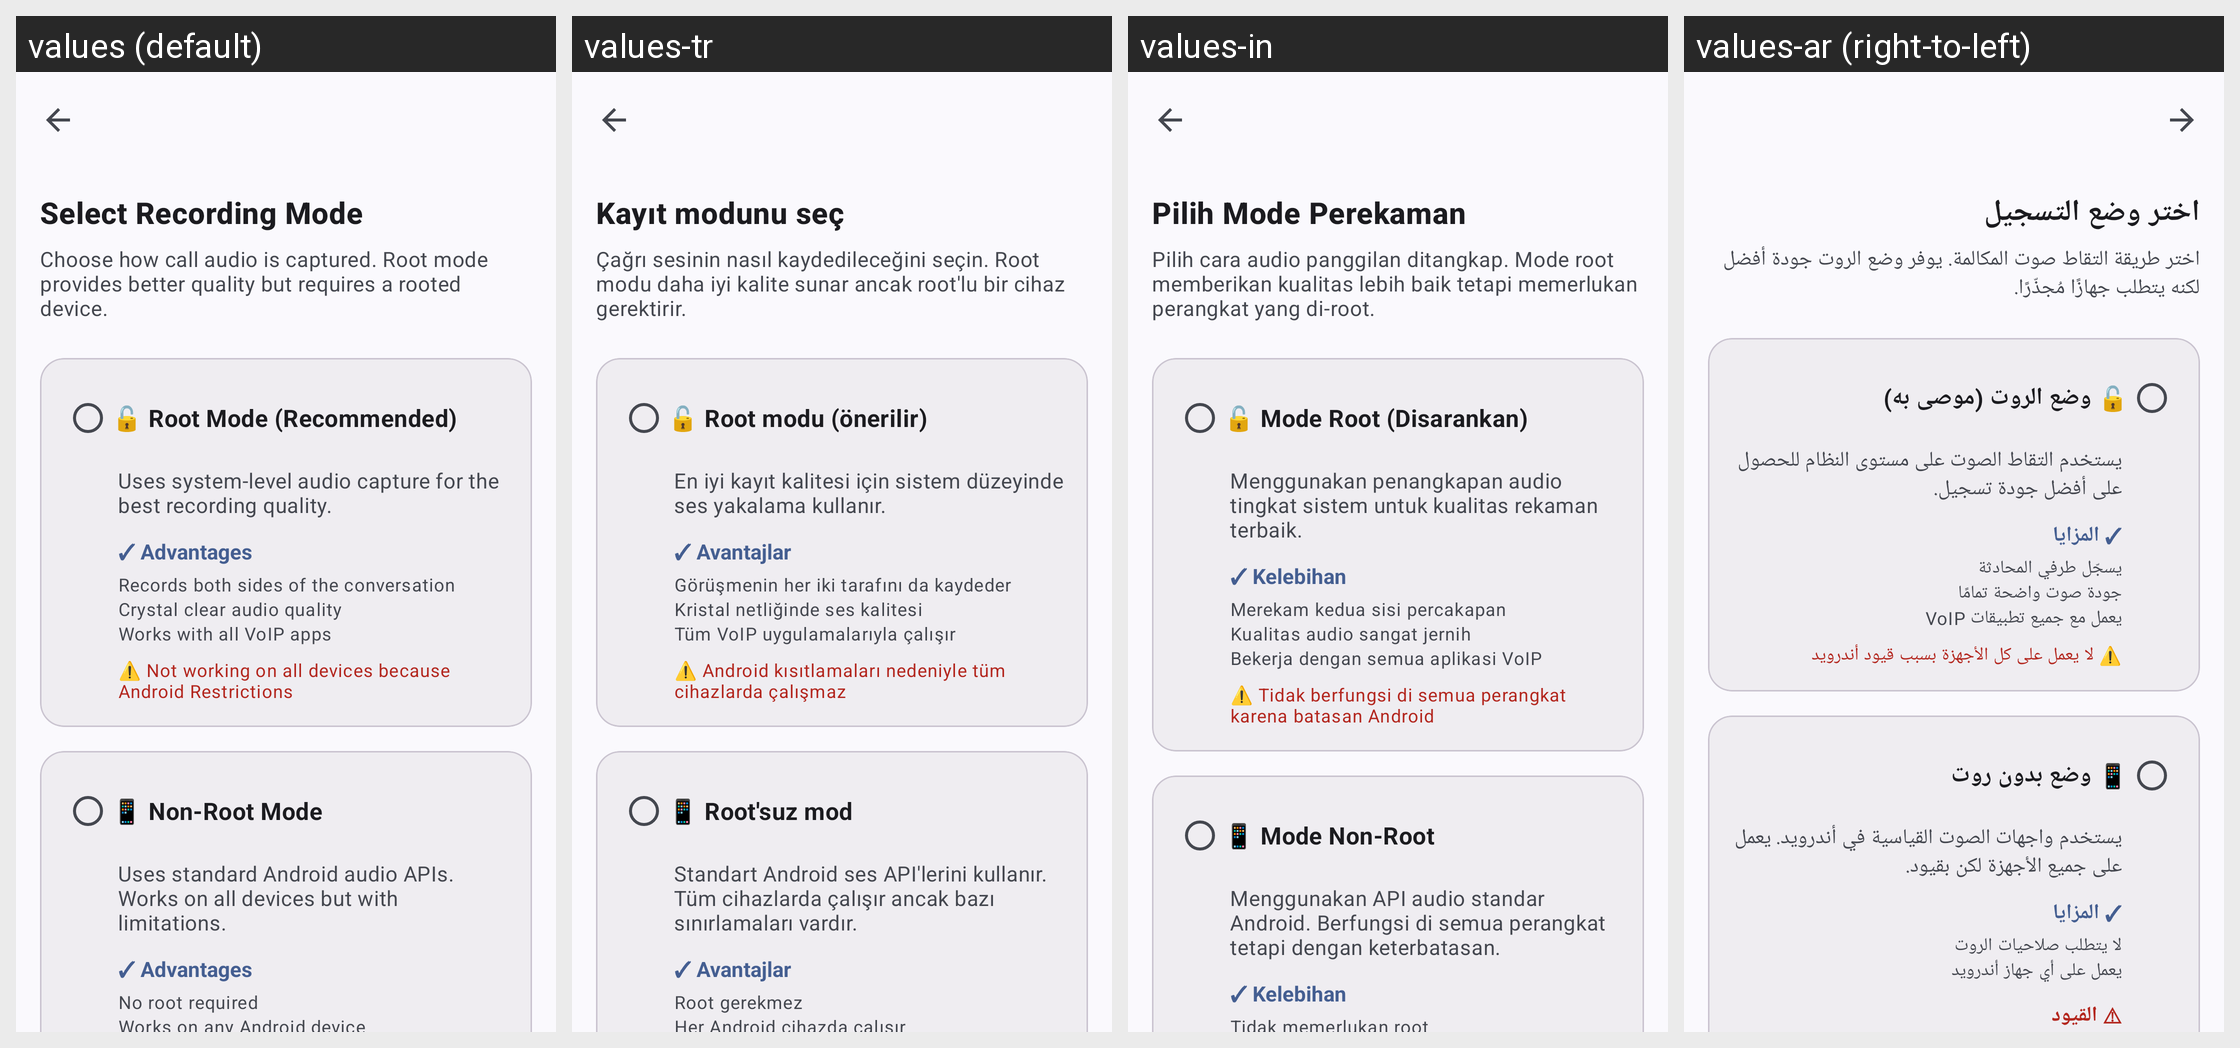

Locale-by-locale string values for the Android screen shown in this grid:
Android screen res/layout/activity_call_recording_settings.xml rendered under 4 locales, left to right: values (default), values-tr, values-in, values-ar (right-to-left). Device: Nexus 5 (rendered at 1080×1920; each locale shown at half size, 540×960, under a caption strip naming it); theme Theme.Material3.DynamicColors.DayNight.NoActionBar.
Other locales in the repository, not shown: values-de, values-es, values-fr, values-it, values-iw, values-pt, values-ru, values-zh.
Strings drawn on this screen, with the default value and each locale's value (text and hints the layout hard-codes, and strings that could not be matched under every locale, appear in the picture but are not listed):

select_recording_mode
  values: Select Recording Mode
  values-tr: Kayıt modunu seç
  values-in: Pilih Mode Perekaman
  values-ar: اختر وضع التسجيل

recording_mode_description
  values: Choose how call audio is captured. Root mode provides better quality but requires a rooted device.
  values-tr: Çağrı sesinin nasıl kaydedileceğini seçin. Root modu daha iyi kalite sunar ancak root'lu bir cihaz gerektirir.
  values-in: Pilih cara audio panggilan ditangkap. Mode root memberikan kualitas lebih baik tetapi memerlukan perangkat yang di-root.
  values-ar: اختر طريقة التقاط صوت المكالمة. يوفر وضع الروت جودة أفضل لكنه يتطلب جهازًا مُجذّرًا.

root_mode
  values: 🔓 Root Mode (Recommended)
  values-tr: 🔓 Root modu (önerilir)
  values-in: 🔓 Mode Root (Disarankan)
  values-ar: 🔓 وضع الروت (موصى به)

root_mode_description
  values: Uses system-level audio capture for the best recording quality.
  values-tr: En iyi kayıt kalitesi için sistem düzeyinde ses yakalama kullanır.
  values-in: Menggunakan penangkapan audio tingkat sistem untuk kualitas rekaman terbaik.
  values-ar: يستخدم التقاط الصوت على مستوى النظام للحصول على أفضل جودة تسجيل.

advantages
  values: ✓ Advantages
  values-tr: ✓ Avantajlar
  values-in: ✓ Kelebihan
  values-ar: ✓ المزايا

root_advantage_1
  values: Records both sides of the conversation
  values-tr: Görüşmenin her iki tarafını da kaydeder
  values-in: Merekam kedua sisi percakapan
  values-ar: يسجّل طرفي المحادثة

root_advantage_2
  values: Crystal clear audio quality
  values-tr: Kristal netliğinde ses kalitesi
  values-in: Kualitas audio sangat jernih
  values-ar: جودة صوت واضحة تمامًا

root_advantage_3
  values: Works with all VoIP apps
  values-tr: Tüm VoIP uygulamalarıyla çalışır
  values-in: Bekerja dengan semua aplikasi VoIP
  values-ar: يعمل مع جميع تطبيقات VoIP

root_requirement
  values: ⚠️ Not working on all devices because Android Restrictions
  values-tr: ⚠️ Android kısıtlamaları nedeniyle tüm cihazlarda çalışmaz
  values-in: ⚠️ Tidak berfungsi di semua perangkat karena batasan Android
  values-ar: ⚠️ لا يعمل على كل الأجهزة بسبب قيود أندرويد

non_root_mode
  values: 📱 Non-Root Mode
  values-tr: 📱 Root'suz mod
  values-in: 📱 Mode Non-Root
  values-ar: 📱 وضع بدون روت

non_root_mode_description
  values: Uses standard Android audio APIs. Works on all devices but with limitations.
  values-tr: Standart Android ses API'lerini kullanır. Tüm cihazlarda çalışır ancak bazı sınırlamaları vardır.
  values-in: Menggunakan API audio standar Android. Berfungsi di semua perangkat tetapi dengan keterbatasan.
  values-ar: يستخدم واجهات الصوت القياسية في أندرويد. يعمل على جميع الأجهزة لكن بقيود.
